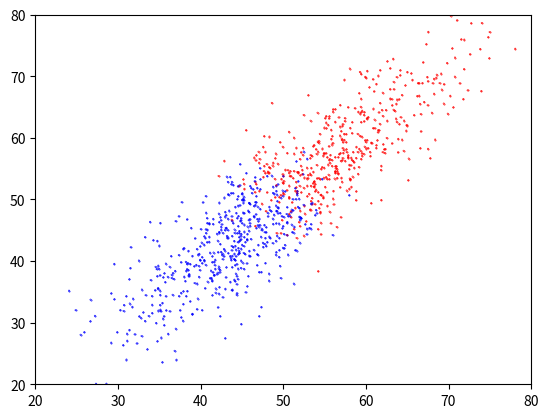

Source code (Python):
from numpy import random
from matplotlib import pyplot

def main():
    # The Book of Why, Figure 6.9
    wiAB, wfAB, cAB, wiA, wfA, wiB, wfB = [], [], [], [], [], [], []
    for i in range(1000):
        wi = random.normal(50, 10)
        wf = wi + random.normal(0, 5)
        wiAB.append(wi)
        wfAB.append(wf)
        if wi + wf + random.normal(0, 5) > 100: # A/B causes W_F
        # if wi + random.normal(0, 5) > 50: # A/B doesn't cause W_F
            cAB.append('red')
            wiA.append(wi)
            wfA.append(wf)
        else:
            cAB.append('blue')
            wiB.append(wi)
            wfB.append(wf)
    pyplot.xlim(20, 80)
    pyplot.ylim(20, 80)
    pyplot.scatter(wiAB, wfAB, c = cAB, s = 0.5, marker = '.')
    pyplot.show()
    pyplot.xlim(20, 80)
    pyplot.ylim(20, 80)
    pyplot.scatter(wiA, wfA, c = 'red', s = 0.5, marker = '.')
    pyplot.show()
    pyplot.xlim(20, 80)
    pyplot.ylim(20, 80)
    pyplot.scatter(wiB, wfB, c = 'blue', s = 0.5, marker = '.')
    pyplot.show()

if __name__ == '__main__':
    main()